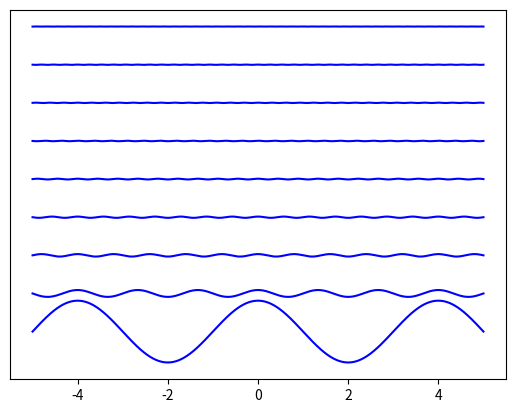

The script that saved this image:
from numpy import *
import matplotlib.pyplot as plt

V_min = 1
V_max = 3

t = linspace(-5, 5, 10000)
f_t = (V_max + V_min) / 2

a = zeros(10000) + f_t

for n in range(1,10):
    a += 4 * (V_max - V_min) / (pi * (2 * n - 1)) ** 2 * cos((2 * n - 1) * (2 * pi / (4)) * t)
    plt.plot(t, (V_max - V_min) / (pi * (2 * n - 1)) ** 2 * cos((2 * n - 1) * (2 * pi / (4)) * t) +(n/4),'b');
    plt.yticks([])
    plt.xticks()
plt.savefig(fname="fourierEvolution.pdf", format="pdf")
plt.show()
#commentaireTest

